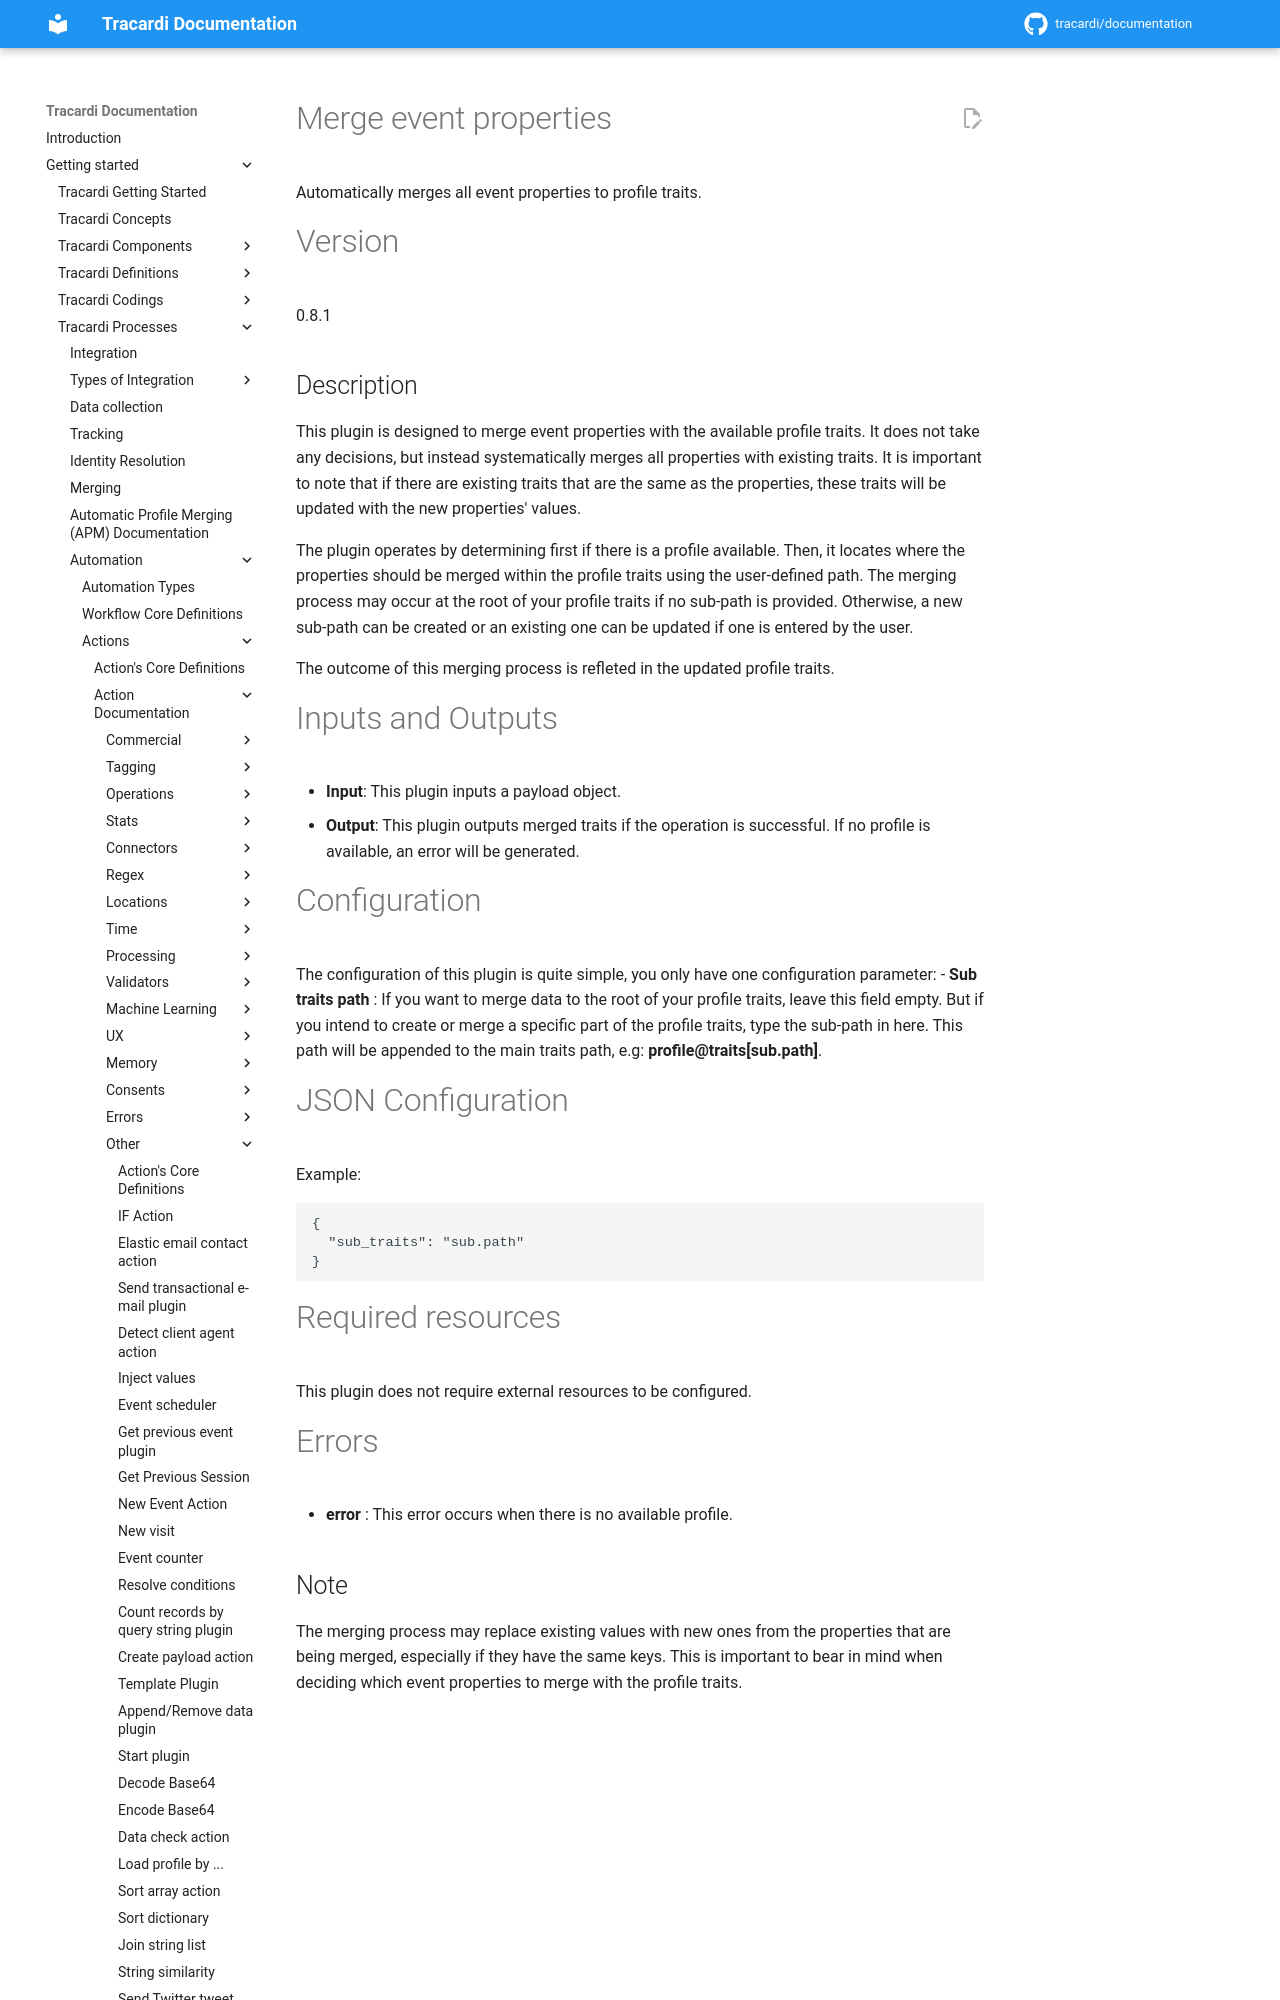

repository: Tracardi/documentation · page: 1.1.x/getting_started/processes/workflow/actions/merge_event_properties/index.html · generator: mkdocs

# Merge event properties 

Automatically merges all event properties to profile traits.

# Version

0.8.1

## Description

This plugin is designed to merge event properties with the available profile traits. It does not take any decisions, but instead systematically merges all properties with existing traits. It is important to note that if there are existing traits that are the same as the properties, these traits will be updated with the new properties' values. 

The plugin operates by determining first if there is a profile available. Then, it locates where the properties should be merged within the profile traits using the user-defined path. The merging process may occur at the root of your profile traits if no sub-path is provided. Otherwise, a new sub-path can be created or an existing one can be updated if one is entered by the user.

The outcome of this merging process is refleted in the updated profile traits.
